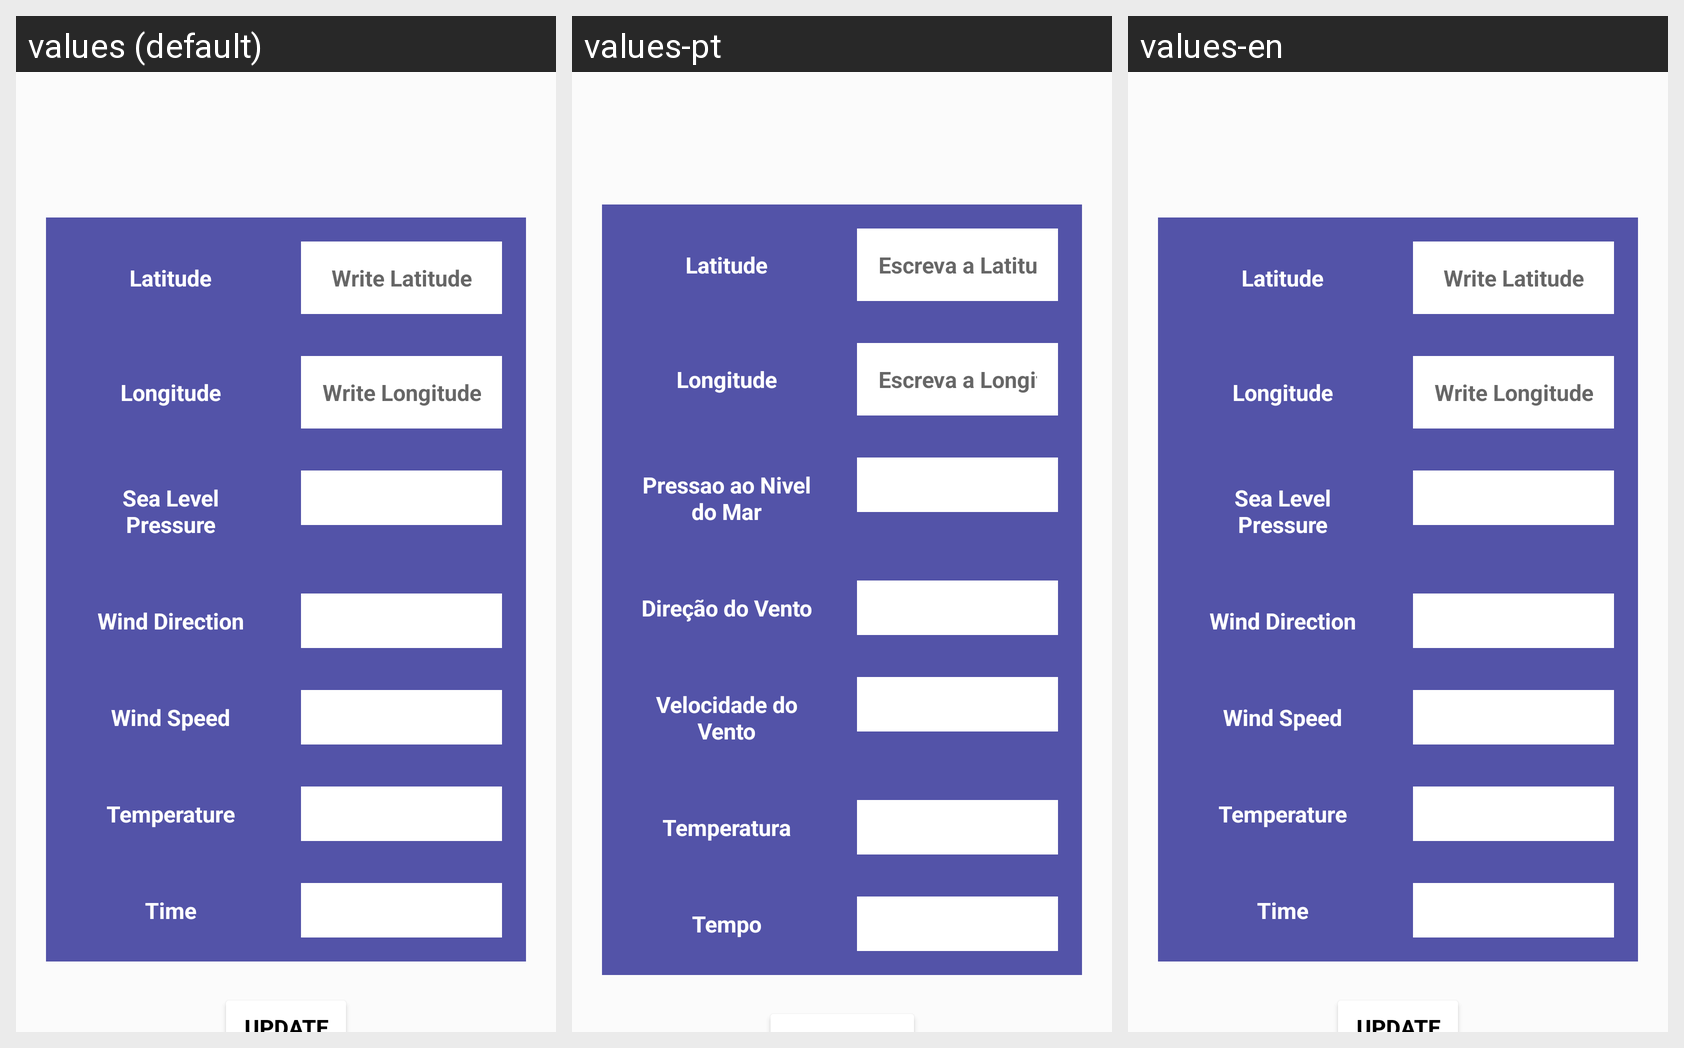

Translations of the strings shown on this Android screen, per locale in the grid:
Android screen res/layout/activity_main.xml rendered under 3 locales, left to right: values (default), values-pt, values-en. Device: Nexus 5 (rendered at 1080×1920; each locale shown at half size, 540×960, under a caption strip naming it); theme Theme.CoolWeatherApp.
Strings drawn on this screen, with the default value and each locale's value (text and hints the layout hard-codes, and strings that could not be matched under every locale, appear in the picture but are not listed):

latitude
  values: Latitude
  values-pt: Latitude  [not translated; the default value is used]
  values-en: Latitude  [not translated; the default value is used]

hint
  values: Write Latitude
  values-pt: Escreva a Latitude
  values-en: Write Latitude

longitude
  values: Longitude
  values-pt: Longitude  [not translated; the default value is used]
  values-en: Longitude  [not translated; the default value is used]

hint2
  values: Write Longitude
  values-pt: Escreva a Longitude
  values-en: Write Longitude

sea_level_pressure
  values: Sea Level Pressure
  values-pt: Pressao ao Nivel do Mar
  values-en: Sea Level Pressure

Wind_Direction
  values: Wind Direction
  values-pt: Direção do Vento
  values-en: Wind Direction

Wind_Speed
  values: Wind Speed
  values-pt: Velocidade do Vento
  values-en: Wind Speed

Temperature
  values: Temperature
  values-pt: Temperatura
  values-en: Temperature

Time
  values: Time
  values-pt: Tempo
  values-en: Time
